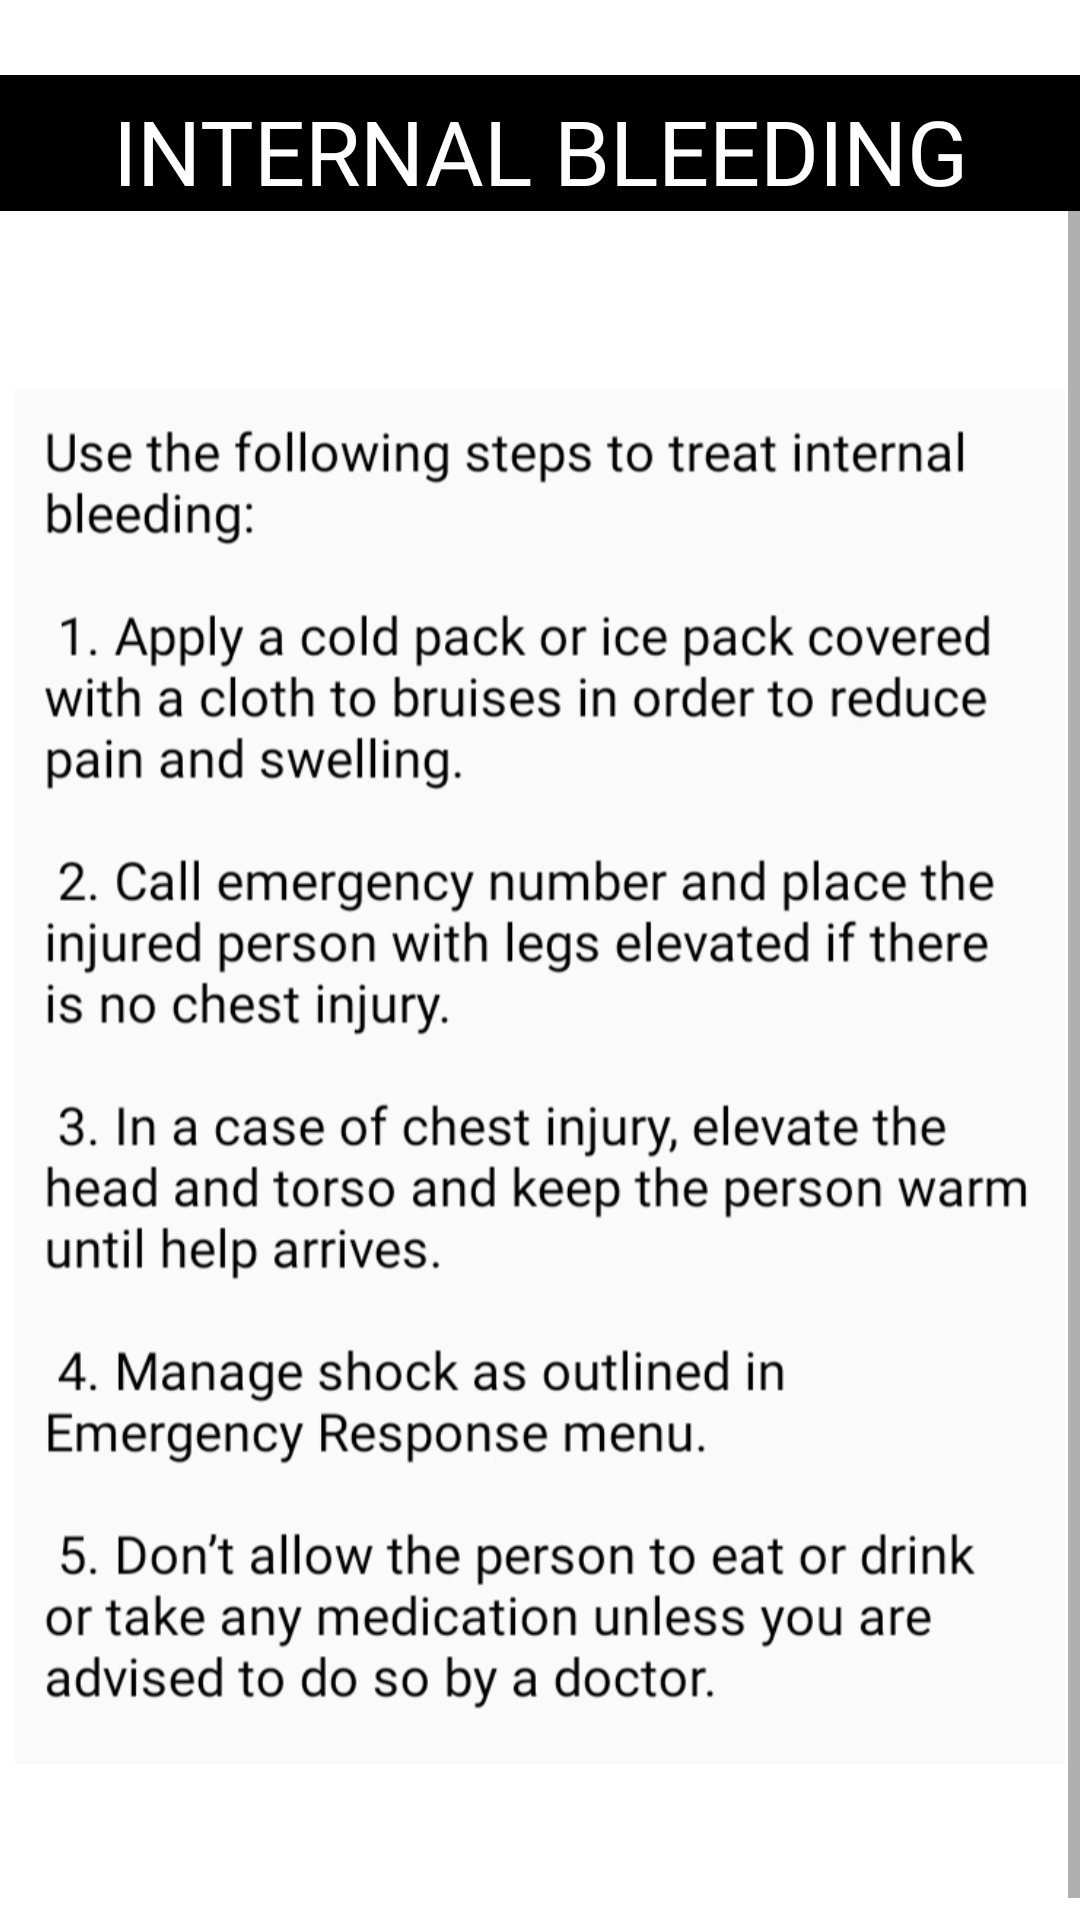

Reconstruct the res/layout file that produces this screen, plus the resources it refers to.
<!-- AndroidManifest.xml: application theme Theme.FirstAidApp -->
<!-- res/layout/activity_seven.xml -->
<?xml version="1.0" encoding="utf-8"?>
<androidx.constraintlayout.widget.ConstraintLayout xmlns:android="http://schemas.android.com/apk/res/android"
    xmlns:app="http://schemas.android.com/apk/res-auto"
    xmlns:tools="http://schemas.android.com/tools"
    android:layout_width="match_parent"
    android:layout_height="match_parent"
    tools:context=".seven">


    <TextView
        android:id="@+id/textView4"
        android:layout_width="match_parent"
        android:layout_height="wrap_content"
        android:text="INTERNAL BLEEDING"
        android:background="@color/black"
        android:textSize="30sp"
        android:paddingTop="5dp"
        android:textAlignment="center"
        android:textColor="@color/white"
        android:fontFamily="@font/audiowide_regular"
        android:layout_marginTop="25dp"
        app:layout_constraintBottom_toTopOf="@+id/s1"
        app:layout_constraintEnd_toEndOf="parent"
        app:layout_constraintStart_toStartOf="parent"
        app:layout_constraintTop_toTopOf="parent" />

    <ScrollView
        android:id="@+id/s1"
        android:layout_width="match_parent"
        android:layout_height="0dp"
        app:layout_constraintBottom_toBottomOf="parent"
        app:layout_constraintTop_toBottomOf="@+id/textView4">

        <LinearLayout
            android:layout_width="match_parent"
            android:layout_height="wrap_content"
            android:orientation="vertical">

            <ImageView
                android:id="@+id/imageView2"
                android:layout_width="wrap_content"
                android:layout_height="577dp"
                android:layout_gravity="center"
                android:layout_marginStart="5dp"
                android:layout_marginEnd="5dp"
                app:layout_constraintBottom_toBottomOf="parent"
                app:layout_constraintEnd_toEndOf="parent"
                app:layout_constraintStart_toStartOf="parent"
                app:srcCompat="@drawable/internalbleeding" />

        </LinearLayout>


    </ScrollView>

</androidx.constraintlayout.widget.ConstraintLayout>
<!-- resources referenced by this layout -->
<resources>
  <!-- drawable internalbleeding: jpg bitmap (drawable, 168334 bytes) -->
  <style name="Theme.FirstAidApp" parent="Theme.MaterialComponents.DayNight.DarkActionBar">
          
          <item name="colorPrimary">@color/purple_500</item>
          <item name="colorPrimaryVariant">@color/purple_700</item>
          <item name="colorOnPrimary">@color/white</item>
          
          <item name="colorSecondary">@color/teal_200</item>
          <item name="colorSecondaryVariant">@color/teal_700</item>
          <item name="colorOnSecondary">@color/black</item>
          
          <item name="android:statusBarColor" tools:targetApi="l">?attr/colorPrimaryVariant</item>
          
      </style>
  <!-- not gathered from this repository: default colours our renderer supplied (Android Studio template values) -->
  <color name="purple_500">#FF6200EE</color>
  <color name="purple_700">#FF3700B3</color>
  <color name="teal_200">#FF03DAC5</color>
  <color name="teal_700">#FF018786</color>
  <color name="black">#FF000000</color>
  <color name="white">#FFFFFFFF</color>
</resources>
